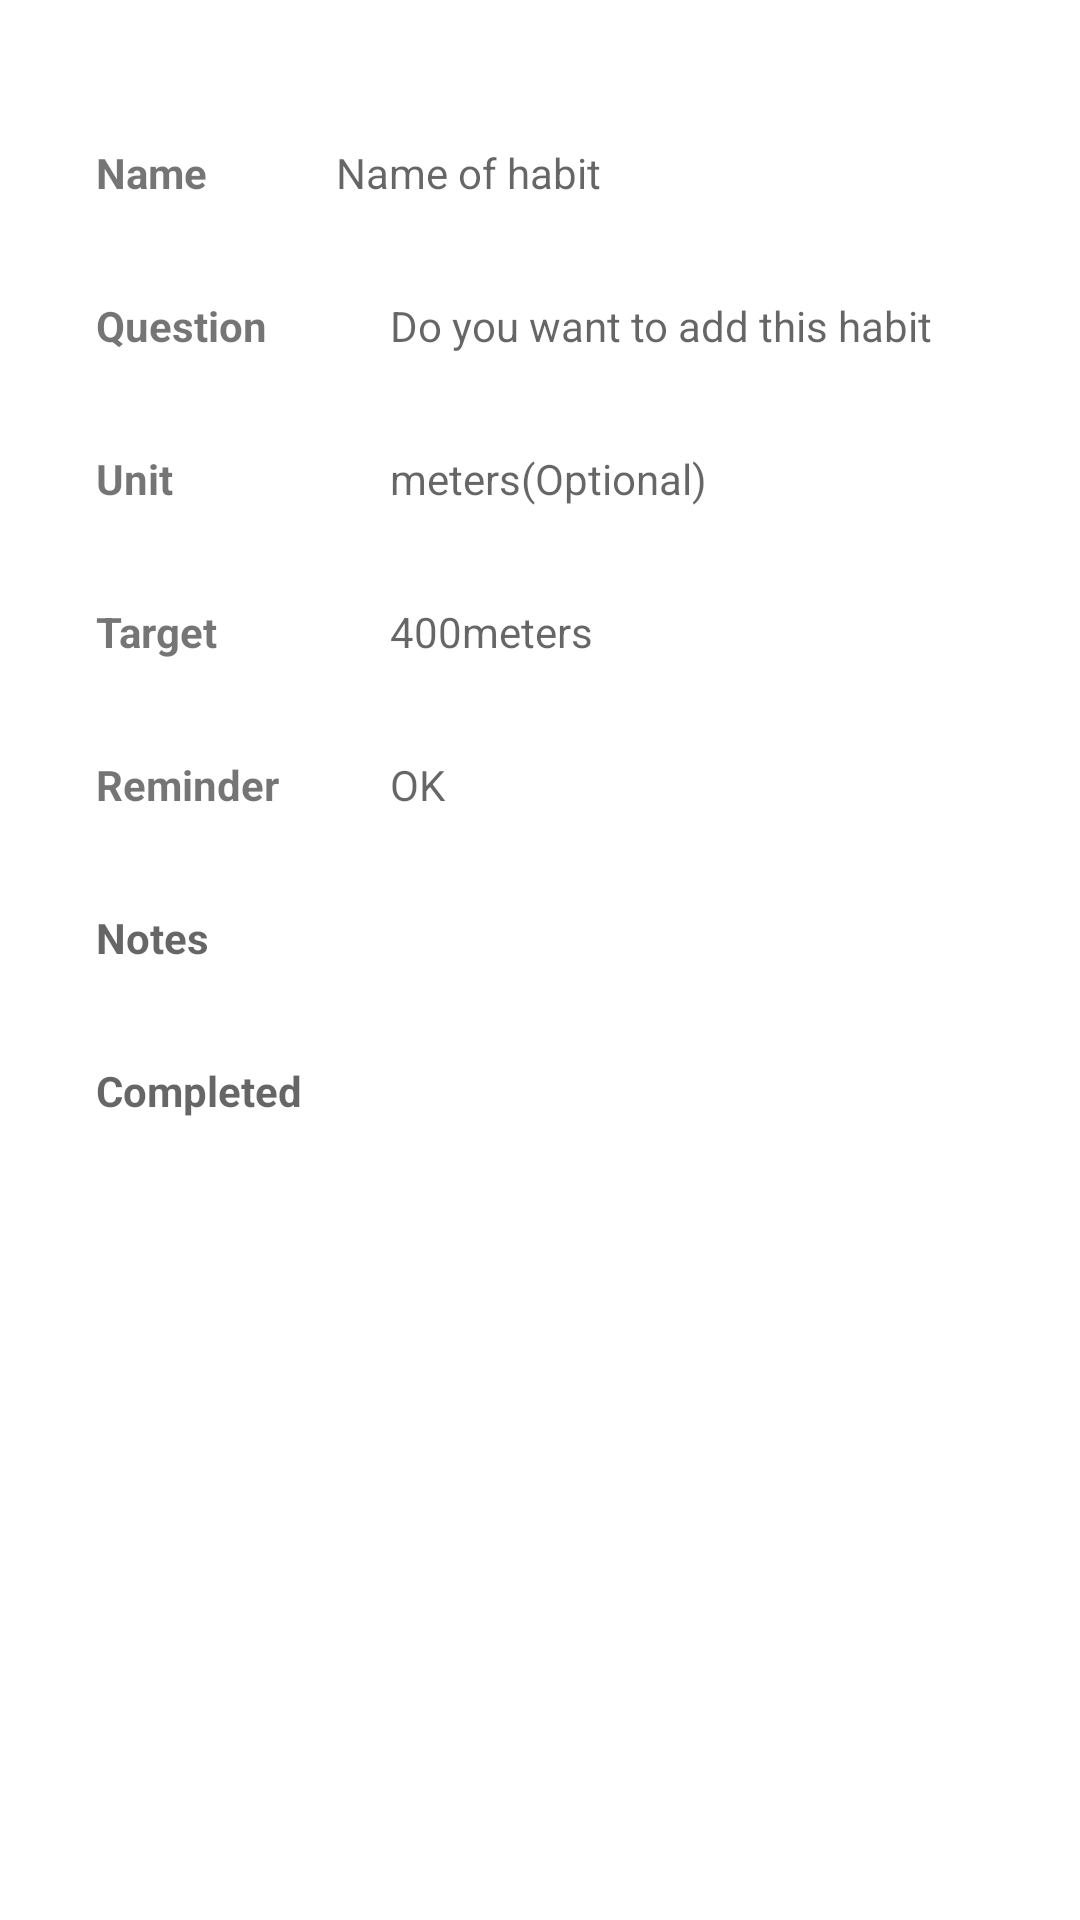

Reconstruct the res/layout file that produces this screen, plus the resources it refers to.
<!-- AndroidManifest.xml: application theme Theme.Habitapp -->
<!-- res/layout/habitdetails.xml -->
<?xml version="1.0" encoding="utf-8"?>
<ScrollView xmlns:android="http://schemas.android.com/apk/res/android"
    android:layout_width="match_parent"
    android:layout_height="match_parent">

    <LinearLayout
        android:layout_width="match_parent"
        android:layout_height="wrap_content"
        android:layout_marginTop="32dp"
        android:orientation="vertical">

        <LinearLayout
            android:layout_width="match_parent"
            android:layout_height="wrap_content"
            android:layout_marginStart="16dp"
            android:layout_marginEnd="16dp"
            android:orientation="horizontal">

            <TextView
                android:id="@+id/dutext_input_name"
                android:layout_width="0dp"
                android:layout_height="wrap_content"
                android:layout_margin="16dp"
                android:layout_weight="2"
                android:text="@string/Name"
                android:textStyle="bold" />

            <TextView
                android:id="@+id/duname_input"
                android:layout_width="0dp"
                android:layout_height="wrap_content"
                android:layout_margin="16dp"
                android:layout_weight="9"
                android:hint="@string/Name_of_habit" />
        </LinearLayout>

        <LinearLayout
            android:layout_width="match_parent"
            android:layout_height="wrap_content"
            android:layout_marginStart="16dp"
            android:layout_marginEnd="16dp"
            android:orientation="horizontal">

            <TextView
                android:id="@+id/dutext_input_question"
                android:layout_width="0dp"
                android:layout_height="wrap_content"
                android:layout_margin="16dp"
                android:layout_weight="3"
                android:text="@string/Question"
                android:textStyle="bold" />

            <TextView
                android:id="@+id/duquestion_input"
                android:layout_width="0dp"
                android:layout_height="wrap_content"
                android:layout_margin="16dp"
                android:layout_weight="9"
                android:hint="@string/questionforsureaddhabit" />
        </LinearLayout>

        <LinearLayout
            android:layout_width="match_parent"
            android:layout_height="wrap_content"
            android:layout_marginStart="16dp"
            android:layout_marginEnd="16dp"
            android:orientation="horizontal">

            <TextView
                android:id="@+id/dutext_input_unit"
                android:layout_width="0dp"
                android:layout_height="wrap_content"
                android:layout_margin="16dp"
                android:layout_weight="3"
                android:text="@string/Unit"
                android:textStyle="bold" />

            <TextView
                android:id="@+id/duinput_unit"
                android:layout_width="0dp"
                android:layout_height="wrap_content"
                android:layout_margin="16dp"
                android:layout_weight="9"
                android:hint="@string/ExUnit" />
        </LinearLayout>

        <LinearLayout
            android:id="@+id/linear1"
            android:layout_width="match_parent"
            android:layout_height="wrap_content"
            android:layout_marginStart="16dp"
            android:layout_marginEnd="16dp"
            android:orientation="horizontal">

            <TextView
                android:id="@+id/text_input_target"
                android:layout_width="0dp"
                android:layout_height="wrap_content"
                android:layout_margin="16dp"
                android:layout_weight="3"
                android:text="@string/Target"
                android:textStyle="bold">

            </TextView>

            <TextView
                android:id="@+id/duinput_target"
                android:layout_width="0dp"
                android:layout_height="wrap_content"
                android:layout_margin="16dp"
                android:layout_weight="9"
                android:hint="@string/ExTarget" />
        </LinearLayout>

        <LinearLayout
            android:layout_width="match_parent"
            android:layout_height="wrap_content"
            android:layout_marginStart="16dp"
            android:layout_marginEnd="16dp"
            android:orientation="horizontal">

            <TextView
                android:id="@+id/dutext_input_reminder"
                android:layout_width="0dp"
                android:layout_height="wrap_content"
                android:layout_margin="16dp"
                android:layout_weight="3"
                android:text="@string/Reminder"
                android:textStyle="bold" />

            <TextView
                android:id="@+id/dureminder_input"
                android:layout_width="0dp"
                android:layout_height="wrap_content"
                android:layout_margin="16dp"
                android:layout_weight="9"
                android:hint="@string/Ok" />
        </LinearLayout>

        <LinearLayout
            android:layout_width="match_parent"
            android:layout_height="wrap_content"
            android:layout_marginStart="16dp"
            android:layout_marginEnd="16dp"
            android:orientation="horizontal">

            <TextView
                android:id="@+id/dutext_input_notes"
                android:layout_width="0dp"
                android:layout_height="wrap_content"
                android:layout_margin="16dp"
                android:layout_weight="3"
                android:hint="Notes"
                android:textStyle="bold" />

            <TextView
                android:id="@+id/dunotes_input"
                android:layout_width="0dp"
                android:layout_height="wrap_content"
                android:layout_margin="16dp"
                android:layout_weight="9" />
        </LinearLayout>

        <LinearLayout
            android:layout_width="match_parent"
            android:layout_height="wrap_content"
            android:layout_marginStart="16dp"
            android:layout_marginEnd="16dp"
            android:orientation="horizontal">

            <TextView
                android:id="@+id/dutext_input_completet"
                android:layout_width="25dp"
                android:layout_height="wrap_content"
                android:layout_margin="16dp"
                android:layout_weight="3"
                android:hint="@string/Completed"
                android:textStyle="bold" />

            <TextView
                android:id="@+id/ducomplete_input"
                android:layout_width="0dp"
                android:layout_height="wrap_content"
                android:layout_margin="16dp"
                android:layout_weight="9" />
        </LinearLayout>

    </LinearLayout>
</ScrollView>
<!-- resources referenced by this layout -->
<resources>
  <string name="Completed">Completed</string>
  <string name="ExTarget">400meters</string>
  <string name="ExUnit">meters(Optional)</string>
  <string name="Name">Name</string>
  <string name="Name_of_habit">Name of habit</string>
  <string name="Ok">OK</string>
  <string name="Question">Question</string>
  <string name="Reminder">Reminder</string>
  <string name="Target">Target</string>
  <string name="Unit">Unit</string>
  <string name="questionforsureaddhabit">Do you want to add this habit</string>
  <style name="Theme.Habitapp" parent="Theme.MaterialComponents.DayNight.DarkActionBar">
          
          <item name="colorPrimary">@color/teal_200</item>
          <item name="colorPrimaryVariant">@color/teal_700</item>
          <item name="colorOnPrimary">@color/white</item>
          
          <item name="colorSecondary">@color/teal_200</item>
          <item name="colorSecondaryVariant">@color/teal_700</item>
          <item name="colorOnSecondary">@color/black</item>
          
          <item name="android:statusBarColor" tools:targetApi="l">?attr/colorPrimaryVariant</item>
  
          
  
      </style>
  <!-- not gathered from this repository: default colours our renderer supplied (Android Studio template values) -->
  <color name="teal_200">#FF03DAC5</color>
  <color name="teal_700">#FF018786</color>
  <color name="black">#FF000000</color>
  <color name="white">#FFFFFFFF</color>
</resources>
